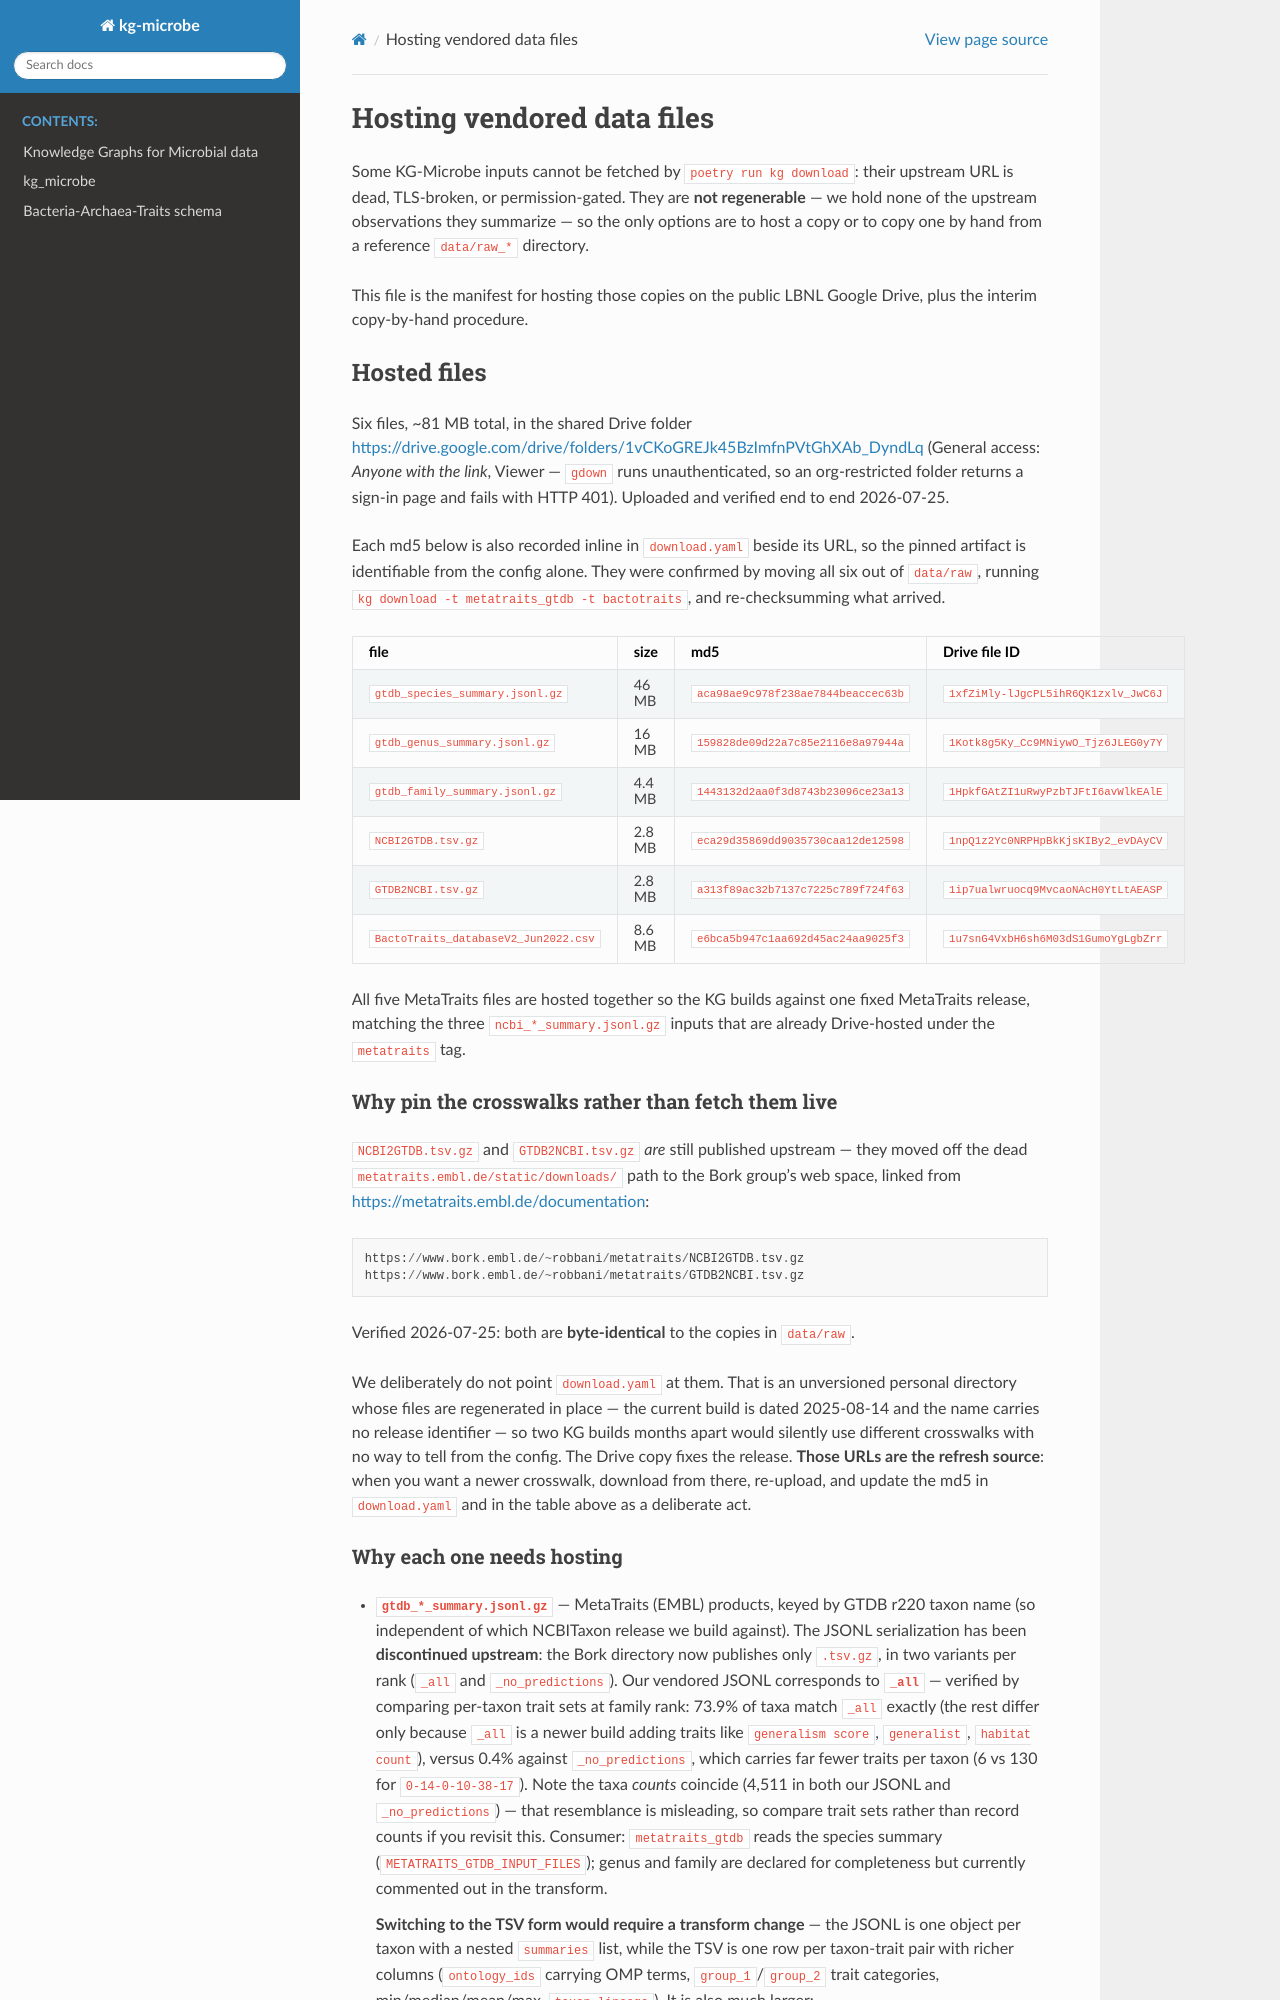

repository: Knowledge-Graph-Hub/kg-microbe · page: DATA_HOSTING.html · generator: sphinx

# Hosting vendored data files

Some KG-Microbe inputs cannot be fetched by `poetry run kg download`: their
upstream URL is dead, TLS-broken, or permission-gated. They are **not
regenerable** — we hold none of the upstream observations they summarize — so
the only options are to host a copy or to copy one by hand from a reference
`data/raw_*` directory.

This file is the manifest for hosting those copies on the public LBNL Google
Drive, plus the interim copy-by-hand procedure.

## Hosted files

Six files, ~81 MB total, in the shared Drive folder
<https://drive.google.com/drive/folders/1vCKoGREJk45BzImfnPVtGhXAb_DyndLq>
(General access: *Anyone with the link*, Viewer — `gdown` runs
unauthenticated, so an org-restricted folder returns a sign-in page and
fails with HTTP 401). Uploaded and verified end to end 2026-07-25.

Each md5 below is also recorded inline in `download.yaml` beside its URL, so the
pinned artifact is identifiable from the config alone. They were confirmed by
moving all six out of `data/raw`, running
`kg download -t metatraits_gtdb -t bactotraits`, and re-checksumming what
arrived.

| file | size | md5 | Drive file ID |
|---|---|---|---|
| `gtdb_species_summary.jsonl.gz` | 46 MB | `aca98ae9c978f238ae7844beaccec63b` | `1xfZiMly-lJgcPL5ihR6QK1zxlv_JwC6J` |
| `gtdb_genus_summary.jsonl.gz` | 16 MB | `159828de09d22a7c85e2116e8a97944a` | `1Kotk8g5Ky_Cc9MNiywO_Tjz6JLEG0y7Y` |
| `gtdb_family_summary.jsonl.gz` | 4.4 MB | `1443132d2aa0f3d8743b23096ce23a13` | `1HpkfGAtZI1uRwyPzbTJFtI6avWlkEAlE` |
| `NCBI2GTDB.tsv.gz` | 2.8 MB | `eca29d35869dd9035730caa12de12598` | `1npQ1z2Yc0NRPHpBkKjsKIBy2_evDAyCV` |
| `GTDB2NCBI.tsv.gz` | 2.8 MB | `a313f89ac32b7137c7225c789f724f63` | `1ip7ualwruocq9MvcaoNAcH0YtLtAEASP` |
| `BactoTraits_databaseV2_Jun2022.csv` | 8.6 MB | `e6bca5b947c1aa692d45ac24aa9025f3` | `1u7snG4VxbH6sh6M03dS1GumoYgLgbZrr` |

All five MetaTraits files are hosted together so the KG builds against one fixed
MetaTraits release, matching the three `ncbi_*_summary.jsonl.gz` inputs that are
already Drive-hosted under the `metatraits` tag.

### Why pin the crosswalks rather than fetch them live

`NCBI2GTDB.tsv.gz` and `GTDB2NCBI.tsv.gz` *are* still published upstream — they
moved off the dead `metatraits.embl.de/static/downloads/` path to the Bork
group's web space, linked from <https://metatraits.embl.de/documentation>:

```
https://www.bork.embl.de/~robbani/metatraits/NCBI2GTDB.tsv.gz
https://www.bork.embl.de/~robbani/metatraits/GTDB2NCBI.tsv.gz
```

Verified 2026-07-25: both are **byte-identical** to the copies in `data/raw`.

We deliberately do not point `download.yaml` at them. That is an unversioned
personal directory whose files are regenerated in place — the current build is
dated 2025-08-14 and the name carries no release identifier — so two KG builds
months apart would silently use different crosswalks with no way to tell from
the config. The Drive copy fixes the release. **Those URLs are the refresh
source**: when you want a newer crosswalk, download from there, re-upload, and
update the md5 in `download.yaml` and in the table above as a deliberate act.
